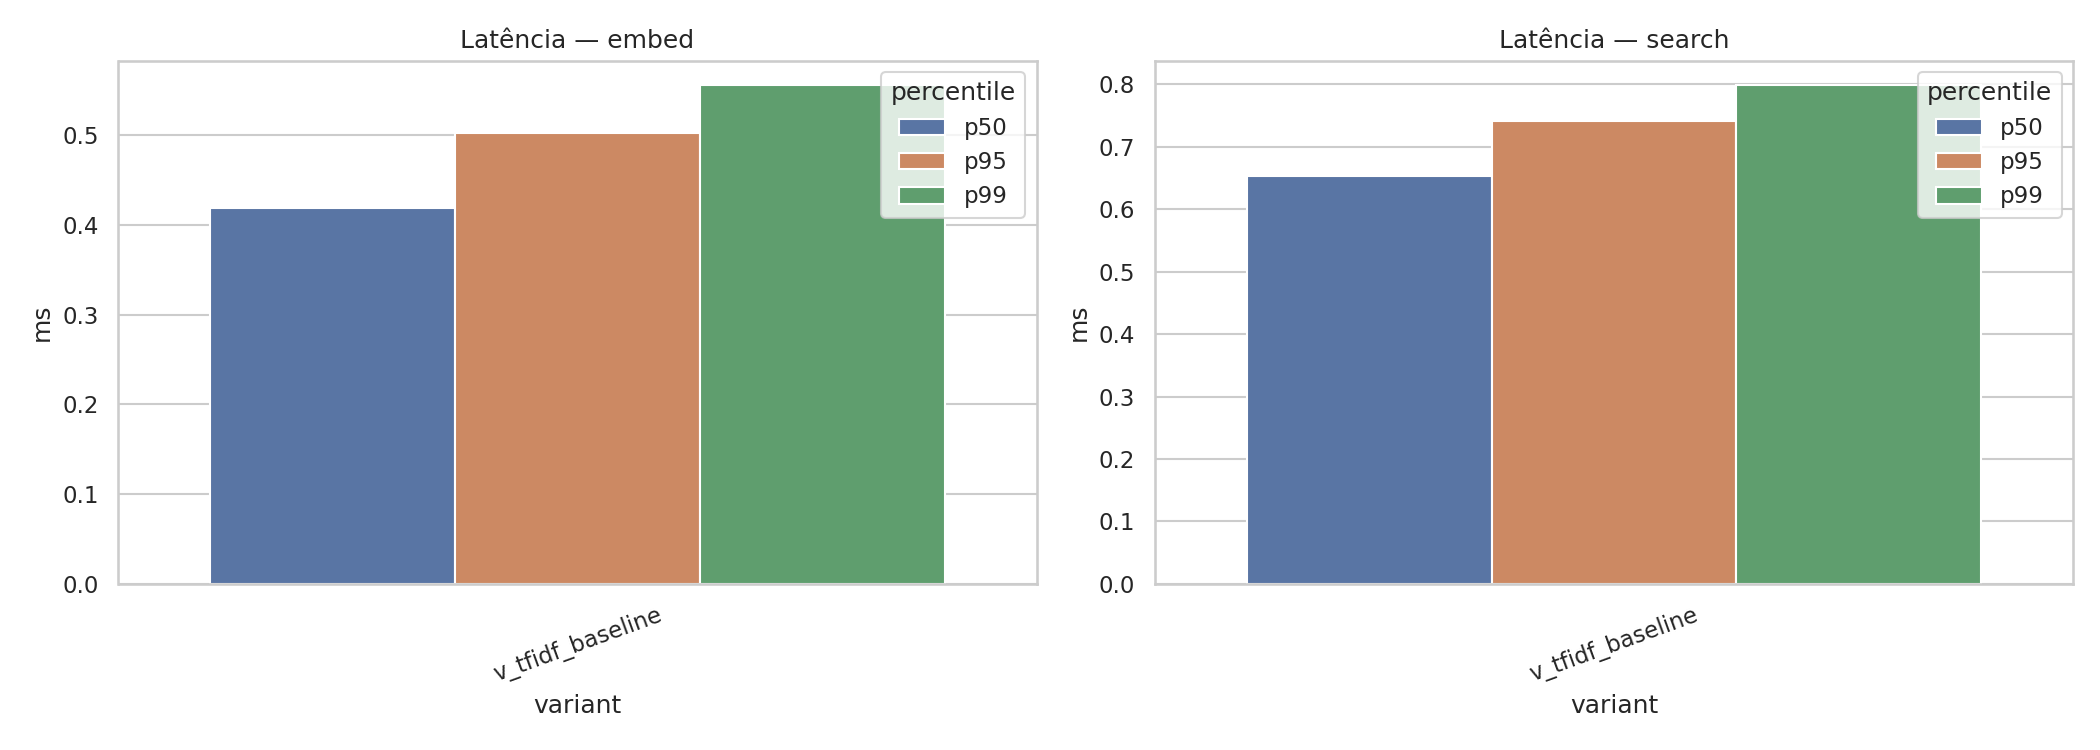

The table this chart was drawn from, first rows:
variant, operation, p50, p95, p99, mean, n
v_tfidf_baseline, embed, 0.42, 0.50, 0.56, 0.42, 1170
v_tfidf_baseline, search, 0.65, 0.74, 0.80, 0.66, 1170
